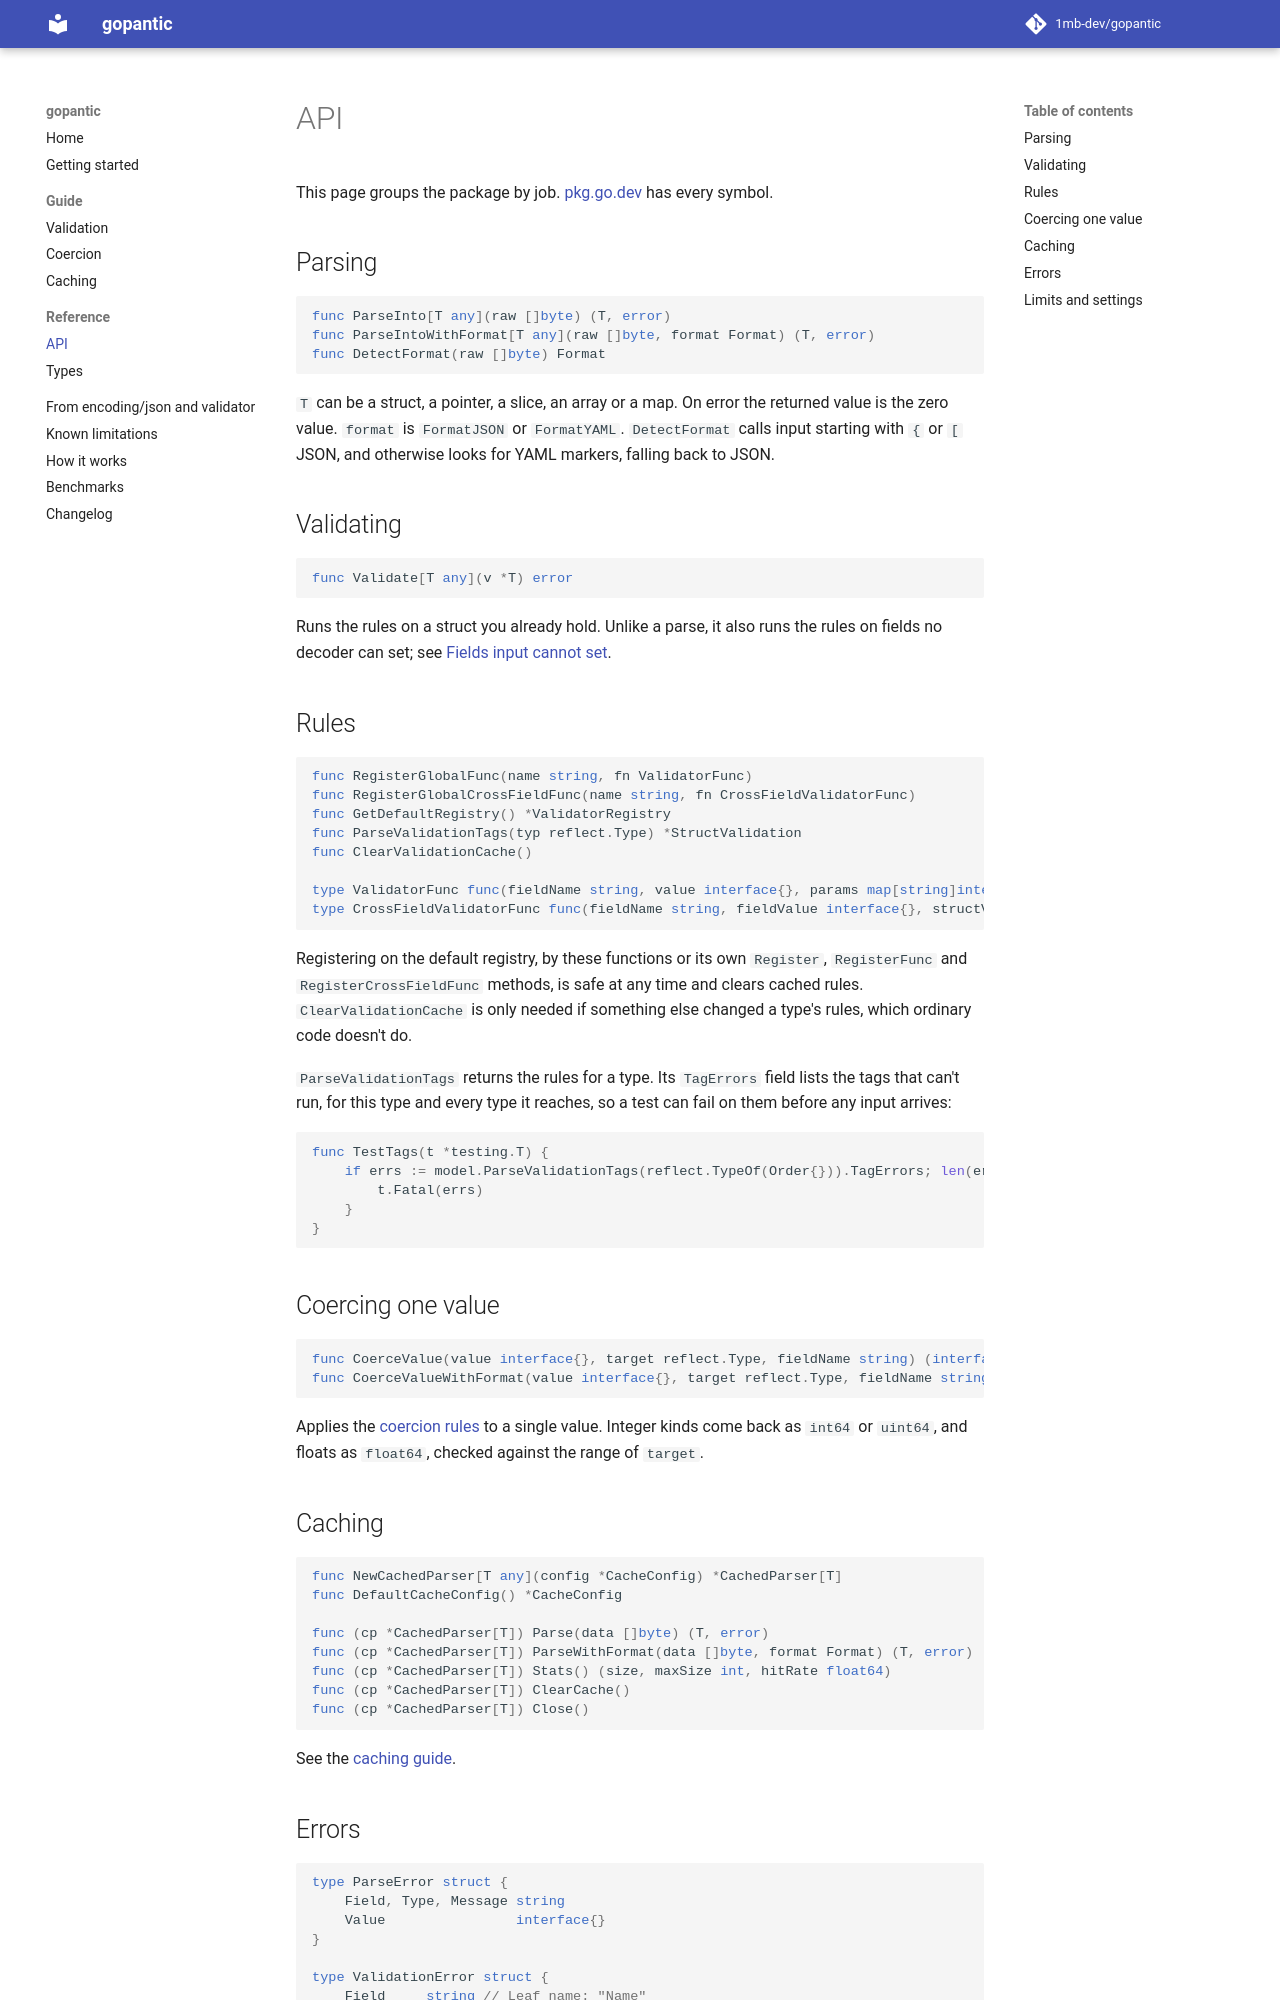

repository: 1mb-dev/gopantic · page: reference/api/index.html · generator: mkdocs

# API

This page groups the package by job. [pkg.go.dev](https://pkg.go.dev/github.com/1mb-dev/gopantic/pkg/model) has every symbol.

## Parsing

```go
func ParseInto[T any](raw []byte) (T, error)
func ParseIntoWithFormat[T any](raw []byte, format Format) (T, error)
func DetectFormat(raw []byte) Format
```

`T` can be a struct, a pointer, a slice, an array or a map. On error the returned value is the zero value. `format` is `FormatJSON` or `FormatYAML`. `DetectFormat` calls input starting with `{` or `[` JSON, and otherwise looks for YAML markers, falling back to JSON.

## Validating

```go
func Validate[T any](v *T) error
```

Runs the rules on a struct you already hold. Unlike a parse, it also runs the rules on fields no decoder can set; see [Fields input cannot set](../guide/validation.md#fields-input-cannot-set).

## Rules

```go
func RegisterGlobalFunc(name string, fn ValidatorFunc)
func RegisterGlobalCrossFieldFunc(name string, fn CrossFieldValidatorFunc)
func GetDefaultRegistry() *ValidatorRegistry
func ParseValidationTags(typ reflect.Type) *StructValidation
func ClearValidationCache()

type ValidatorFunc func(fieldName string, value interface{}, params map[string]interface{}) error
type CrossFieldValidatorFunc func(fieldName string, fieldValue interface{}, structValue reflect.Value, params map[string]interface{}) error
```

Registering on the default registry, by these functions or its own `Register`, `RegisterFunc` and `RegisterCrossFieldFunc` methods, is safe at any time and clears cached rules. `ClearValidationCache` is only needed if something else changed a type's rules, which ordinary code doesn't do.

`ParseValidationTags` returns the rules for a type. Its `TagErrors` field lists the tags that can't run, for this type and every type it reaches, so a test can fail on them before any input arrives:

```go
func TestTags(t *testing.T) {
    if errs := model.ParseValidationTags(reflect.TypeOf(Order{})).TagErrors; len(errs) > 0 {
        t.Fatal(errs)
    }
}
```

## Coercing one value

```go
func CoerceValue(value interface{}, target reflect.Type, fieldName string) (interface{}, error)
func CoerceValueWithFormat(value interface{}, target reflect.Type, fieldName string, format Format) (interface{}, error)
```

Applies the [coercion rules](../guide/coercion.md) to a single value. Integer kinds come back as `int64` or `uint64`, and floats as `float64`, checked against the range of `target`.

## Caching

```go
func NewCachedParser[T any](config *CacheConfig) *CachedParser[T]
func DefaultCacheConfig() *CacheConfig

func (cp *CachedParser[T]) Parse(data []byte) (T, error)
func (cp *CachedParser[T]) ParseWithFormat(data []byte, format Format) (T, error)
func (cp *CachedParser[T]) Stats() (size, maxSize int, hitRate float64)
func (cp *CachedParser[T]) ClearCache()
func (cp *CachedParser[T]) Close()
```

See the [caching guide](../guide/caching.md).
